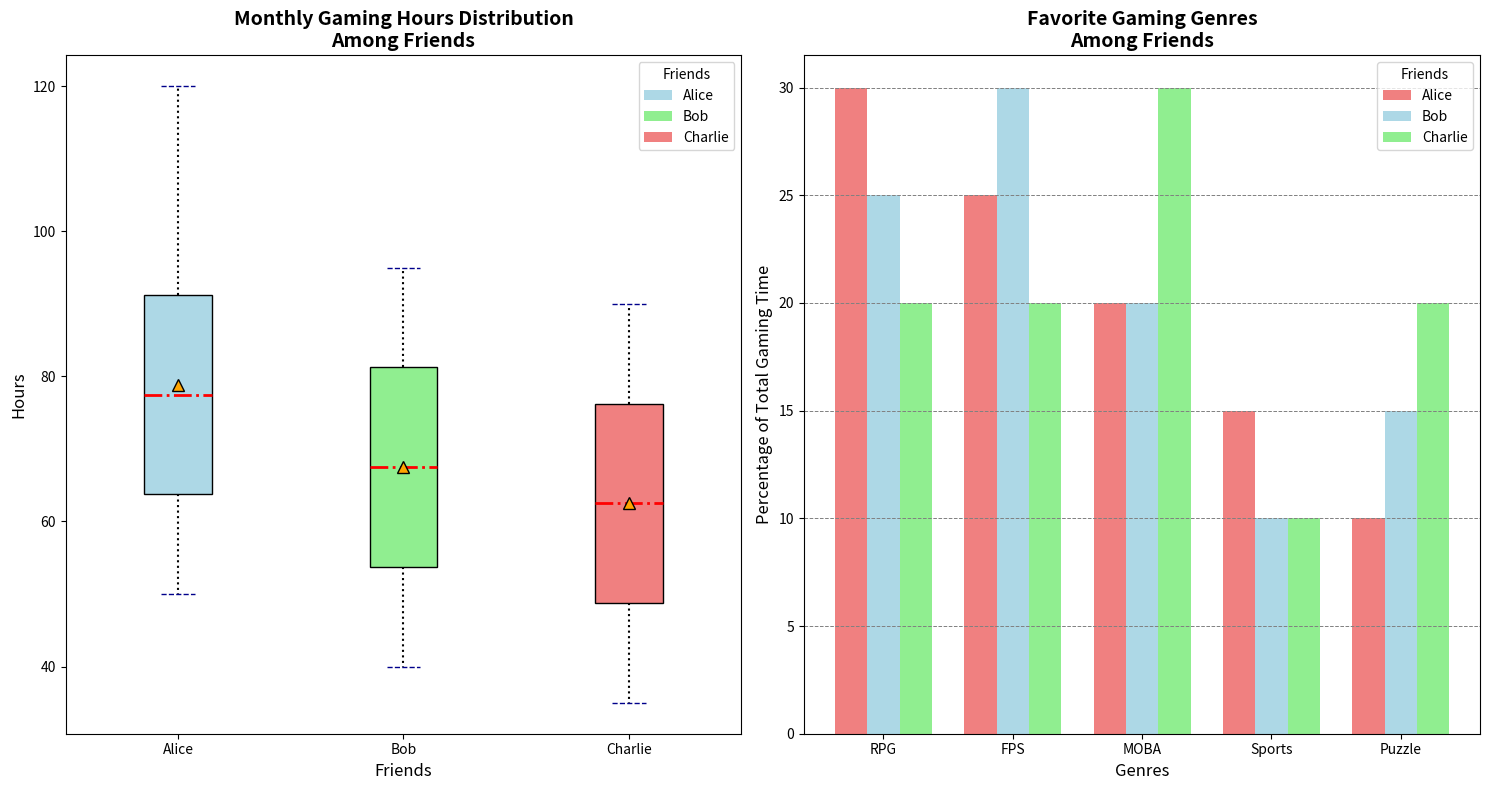

Python code for this plot:
import matplotlib.pyplot as plt
import numpy as np
from matplotlib.patches import Patch

friends = ['Alice', 'Bob', 'Charlie']
alice_hours = [50, 60, 55, 70, 65, 80, 75, 90, 85, 100, 95, 120]
bob_hours = [40, 45, 50, 55, 60, 65, 70, 75, 80, 85, 90, 95]
charlie_hours = [35, 40, 45, 50, 55, 60, 65, 70, 75, 80, 85, 90]
genres = ['RPG', 'FPS', 'MOBA', 'Sports', 'Puzzle']
alice_genres = [30, 25, 20, 15, 10]
bob_genres = [25, 30, 20, 10, 15]
charlie_genres = [20, 20, 30, 10, 20]

fig, (ax1, ax2) = plt.subplots(1, 2, figsize=(15, 8))

data = [alice_hours, bob_hours, charlie_hours]
box = ax1.boxplot(data, vert=True, patch_artist=True, labels=friends, showmeans=True)

colors = ['lightblue', 'lightgreen', 'lightcoral']  # Changed order of colors
for patch, color in zip(box['boxes'], colors):
    patch.set_facecolor(color)
ax1.set_title("Monthly Gaming Hours Distribution\nAmong Friends", fontsize=14, fontweight='bold')
ax1.set_xlabel("Friends", fontsize=12)
ax1.set_ylabel("Hours", fontsize=12)

plt.setp(box['whiskers'], color='black', linestyle='dotted', linewidth=1.5)  # Changed color and style
plt.setp(box['caps'], color='darkblue', linestyle='dashed', linewidth=1)  # Changed color and style
plt.setp(box['medians'], color='red', linewidth=2, linestyle='-.')  # Changed color and style
plt.setp(box['means'], marker='^', markerfacecolor='orange', markeredgecolor='black', markersize=8)  # Changed marker type

legend_elements = [Patch(facecolor=color, label=friend) for color, friend in zip(colors, friends)]
ax1.legend(handles=legend_elements, title='Friends', loc='upper right', fontsize=10)  # Changed legend location

X = np.arange(len(genres))
bar_width = 0.25
offset = bar_width * np.arange(len(friends))

ax2.bar(X + offset[0], alice_genres, width=bar_width, label='Alice', color=colors[2])  # Changed color
ax2.bar(X + offset[1], bob_genres, width=bar_width, label='Bob', color=colors[0])  # Changed color
ax2.bar(X + offset[2], charlie_genres, width=bar_width, label='Charlie', color=colors[1])  # Changed color

ax2.set_title("Favorite Gaming Genres\nAmong Friends", fontsize=14, fontweight='bold')
ax2.set_xlabel("Genres", fontsize=12)
ax2.set_ylabel("Percentage of Total Gaming Time", fontsize=12)
ax2.set_xticks(X + bar_width)
ax2.set_xticklabels(genres)

ax2.legend(title='Friends', fontsize=10)
ax2.grid(axis='y', linestyle='--', color='grey', linewidth=0.7)  # Added grid

plt.tight_layout()
plt.show()
